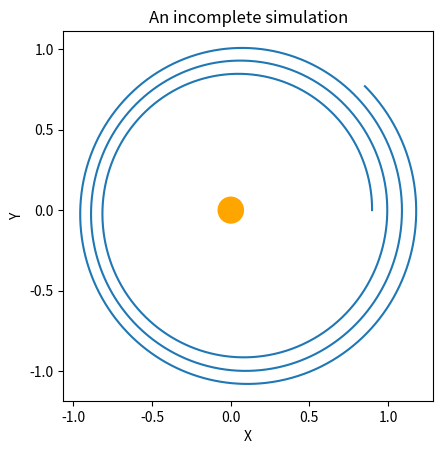

Here is the Python script that generated this plot:
import numpy as PI
import matplotlib.pyplot as plt

G = 4 * PI.pi**2

def euler_method(x0, y0, vx0, vy0, relativeHoleMass, relativeStarMass, xPositions, yPositions):
    orbitEnergy = PI.array([])
    dt = .001
    # Initialize velocities
    vx = vx0
    vy = vy0

    # Initialize positions
    x = x0
    y = y0

    for i in PI.linspace(0,1,3001): # Itera 100 vegades
        r = PI.sqrt(x**2+y**2)
        ax = -G*relativeHoleMass*x/r**3
        ay = -G*relativeHoleMass*y/r**3
        #calc next position and next vel
        x = x + vx*dt
        y = y + vy*dt
        vx = vx + ax*dt
        vy = vy + ay*dt
        xPositions.append(x)
        yPositions.append(y)
        orbitEnergy = PI.append(orbitEnergy,.5*relativeStarMass*(vx**2+vy**2)-G*relativeStarMass*relativeHoleMass/r)
    return orbitEnergy

def print_plot(xPositions, yPositions):
    fig, ax = plt.subplots()
    ax.plot(xPositions,yPositions)
    circle = plt.Circle((0, 0), .08, color='orange')
    ax.add_patch(circle)
    ax.set(title='An incomplete simulation',xlabel='X',ylabel='Y')
    left_x, right_x = ax.get_xlim()
    low_y, high_y = ax.get_ylim()
    ax.set_aspect(abs((right_x-left_x)/(low_y-high_y)))
    plt.show()

def main():
    # DEFNINIM LES VARIABLES INCICIALS
    # distanceFromHoleToStar = 1.49e+11 # Distància del forat negre a l'estrella en astronomical units
    # starPeriod = 3.1514e+7 # Període en segons de l'estrella al voltant del forat negre
    # blackHoleMass = 1.89928438e+14 # Massa en Kg del forat negre
    # blackHoleRadius = 0.235974 # Radi del forat negre en astronomical units

    blackHoleIsXTimesStar = 4 # Quantes vegades més gran es el forat negre respecte l'estrella

    starMassInBlackHoleRelation = 1 / blackHoleIsXTimesStar

    # Definim perheli
    perihelionX0 = 0.8982049
    perihelionY0 = 0

    # Perihelion velocities
    perihelionVX0 = 0
    perihelionVY0 = 30.29/1.496e+8*3.154e+7 # Velocitat en el eix Y al periheli de la obrita, quina V ha de ser?

    # Inicialitzem els vectors
    xPos = [perihelionX0]
    yPos = [perihelionY0]
    xvels = [perihelionVX0]
    yvels = [perihelionVY0]

    totalEnergy = euler_method(perihelionX0, perihelionY0, perihelionVX0, perihelionVY0, 1, starMassInBlackHoleRelation, xPos, yPos)
    print_plot(xPos, yPos)


if __name__ == "__main__":
    main()